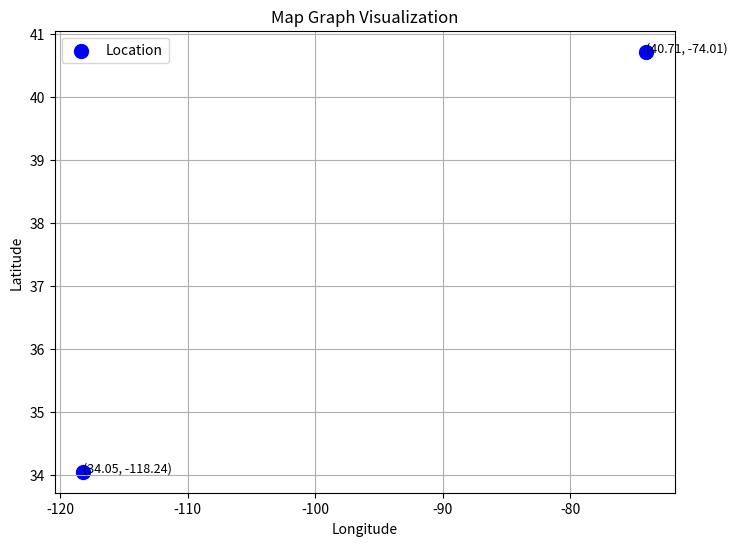

Here is the Python script that generated this plot:
import numpy as np
from collections import defaultdict
import matplotlib.pyplot as plt


class Coordinates:
    def __init__(self, latitude: float, longitude: float):
        self.latitude = float(latitude)
        self.longitude = float(longitude)

    def __repr__(self):
        return f"Coordinates(latitude={self.latitude}, longitude={self.longitude})"

    def flat_distance_to(self, other):
        coord1 = np.array([self.latitude, self.longitude])
        coord2 = np.array([other.latitude, other.longitude])

        return np.linalg.norm(coord1 - coord2)


class MapGraph:
    def __init__(self):
        # Dictionary to store graph adjacency list
        # The keys are Coordinates objects, and the values are lists of tuples (neighbor, distance)
        self.graph = defaultdict(list)

    def add_location(self, location: Coordinates):
        """
        Add a new location (vertex) to the graph.
        """
        if location not in self.graph:
            self.graph[location] = []  # Initialize adjacency list for new location

    def road_exists(self, start: Coordinates, end: Coordinates):
        """
        Check if a road (edge) already exists between two coordinates.
        """
        # Check if 'end' is already a neighbor of 'start'
        for neighbor, _ in self.graph[start]:
            if neighbor == end:
                return True
        return False

    def add_road(self, start: Coordinates, end: Coordinates):
        """
        Add a road (edge) with distance between two coordinates to the graph.
        Avoid adding duplicate roads.
        """
        if start not in self.graph:
            self.add_location(start)
        if end not in self.graph:
            self.add_location(end)

        # Check if the road already exists to avoid duplicates
        if not self.road_exists(start, end) and not self.road_exists(end, start):
            # Calculate the distance between the two points
            distance = start.flat_distance_to(end)

            # Add the road (edge) in both directions (undirected graph)
            self.graph[start].append((end, distance))
            self.graph[end].append((start, distance))

        else:
            print("Road already exists")

    def visualize_coordinates(self):
        """
        Visualize the graph with coordinates as points and roads as lines.
        """
        plt.figure(figsize=(8, 6))

        # Plot each location and the roads between them
        for location, neighbors in self.graph.items():
            # Plot the location
            plt.scatter(
                location.longitude,
                location.latitude,
                color="blue",
                s=100,
                label=(
                    "Location" if plt.gca().get_legend_handles_labels()[1] == [] else ""
                ),
            )
            plt.text(
                location.longitude,
                location.latitude,
                f"({location.latitude:.2f}, {location.longitude:.2f})",
                fontsize=9,
            )

        # Adding labels and showing the plot
        plt.xlabel("Longitude")
        plt.ylabel("Latitude")
        plt.title("Map Graph Visualization")
        plt.legend(loc="upper left")
        plt.grid(True)
        plt.show()


def main():
    loc1 = Coordinates(40.7128, -74.0060)  # New York City
    loc2 = Coordinates(34.0522, -118.2437)  # Los Angeles
    loc3 = Coordinates(51.5074, -0.1278)  # London

    # Create the map graph
    map_graph = MapGraph()

    # Add locations and roads
    map_graph.add_road(loc1, loc2)
    map_graph.add_road(loc1, loc2)

    # Visualize the graph
    map_graph.visualize_coordinates()


if __name__ == "__main__":
    main()
